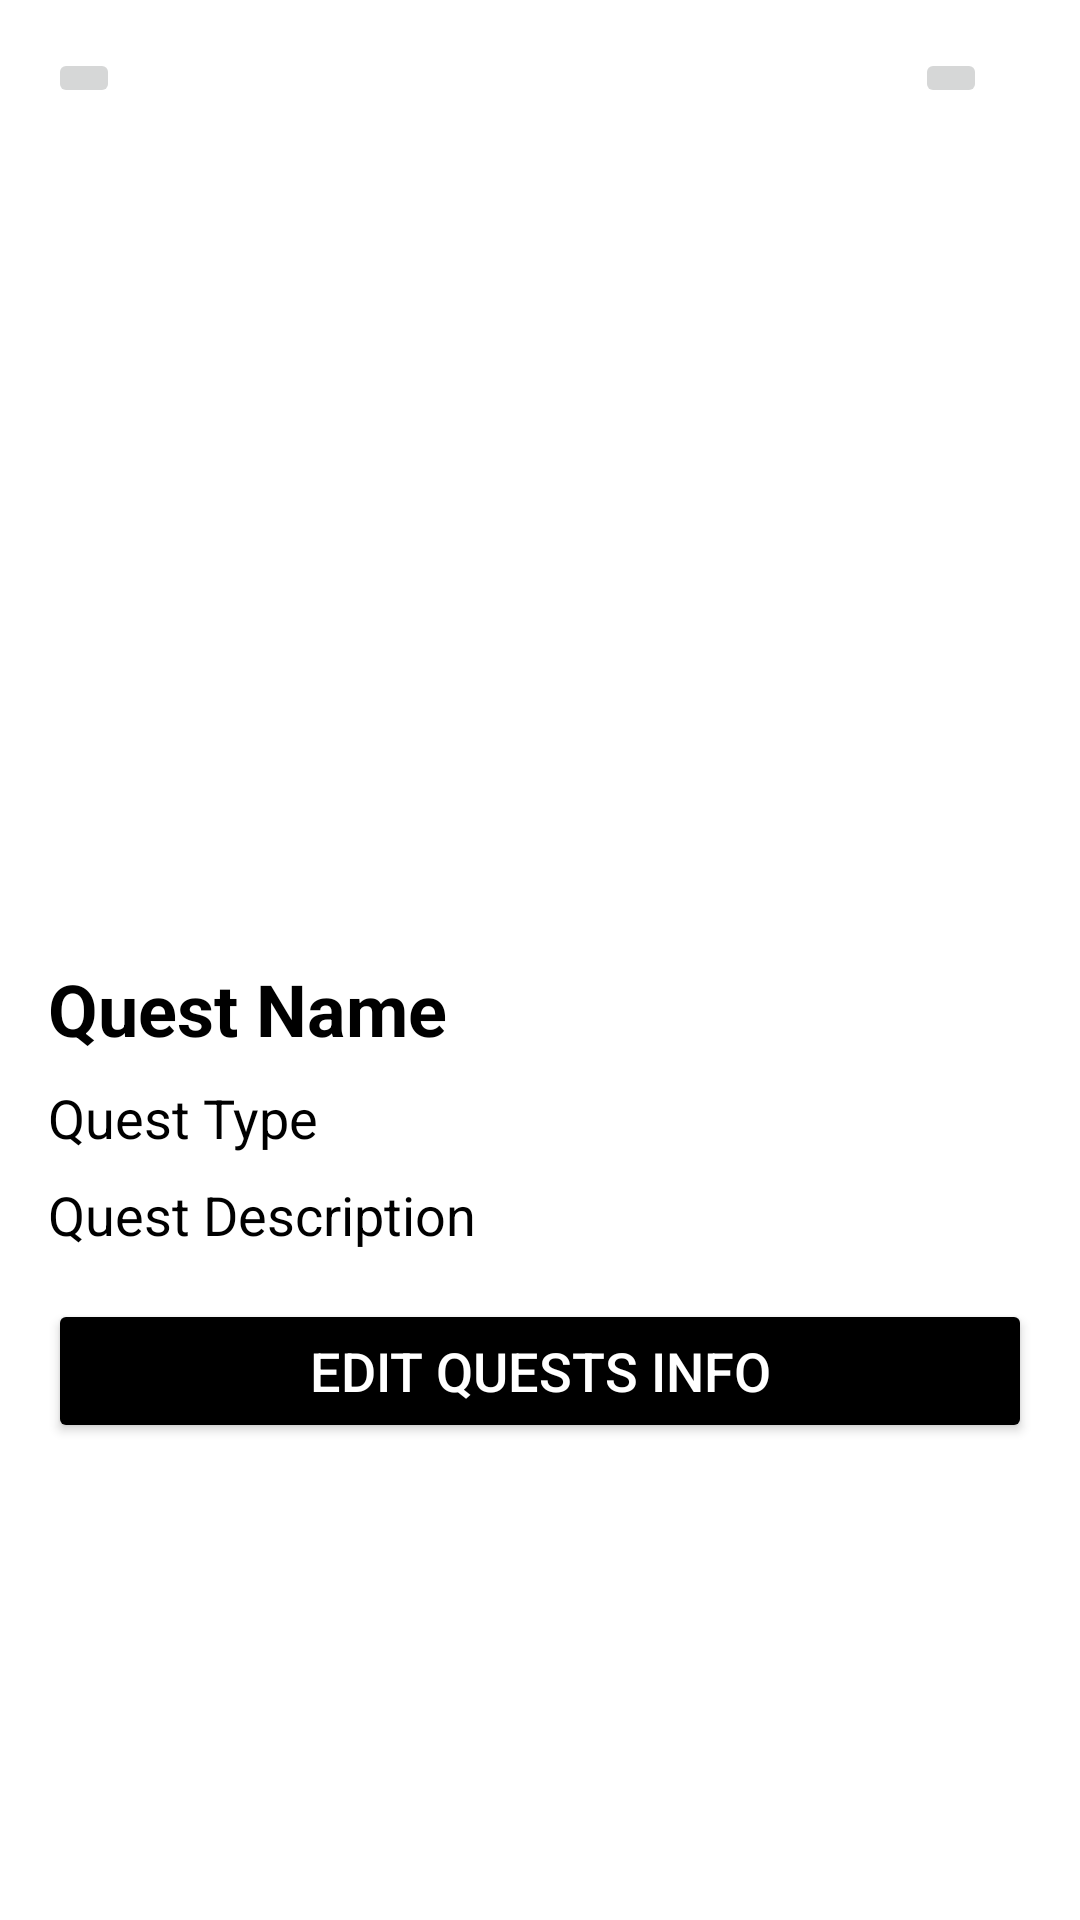

Android layout source for this screen:
<!-- AndroidManifest.xml: application theme Theme.MHWLibrary -->
<!-- res/layout/detail_quest.xml -->
<?xml version="1.0" encoding="utf-8"?>
<ScrollView
    xmlns:android="http://schemas.android.com/apk/res/android"
    xmlns:app="http://schemas.android.com/apk/res-auto"
    android:layout_width="match_parent"
    android:layout_height="match_parent"
    android:padding="16dp"
    android:background="@android:color/white">

    <LinearLayout
        android:layout_width="match_parent"
        android:layout_height="wrap_content"
        android:orientation="vertical">
//
        <LinearLayout
            android:layout_width="match_parent"
            android:layout_height="match_parent"
            android:orientation="horizontal">

            <ImageButton
                android:id="@+id/BackQuest"
                android:layout_width="wrap_content"
                android:layout_height="wrap_content"
                app:srcCompat="@drawable/baseline_arrow_back_ios_24" />

            <ImageButton
                android:id="@+id/DelQuest"
                android:layout_width="wrap_content"
                android:layout_height="match_parent"
                android:layout_marginLeft="265dp"
                android:layout_gravity="left"
                app:srcCompat="@drawable/baseline_restore_from_trash_24" />

        </LinearLayout>

        <ImageView
            android:id="@+id/detailQuestimages"
            android:layout_width="353dp"
            android:layout_height="268dp"
            android:layout_gravity="center_horizontal"
            android:scaleType="centerCrop" />

        <TextView
            android:id="@+id/txtDetailQuestName"
            android:layout_width="wrap_content"
            android:layout_height="wrap_content"
            android:layout_marginTop="16dp"
            android:text="Quest Name"
            android:textSize="24sp"
            android:textStyle="bold"
            android:textColor="@android:color/black" />

        <TextView
            android:id="@+id/txtDetailQuestType"
            android:layout_width="wrap_content"
            android:layout_height="wrap_content"
            android:layout_marginTop="8dp"
            android:text="Quest Type"
            android:textSize="18sp"
            android:textColor="@android:color/black" />

        <ScrollView
            android:layout_width="match_parent"
            android:layout_height="wrap_content"
            android:layout_marginTop="8dp">

            <TextView
                android:id="@+id/detailQuestDesc"
                android:layout_width="match_parent"
                android:layout_height="wrap_content"
                android:text="Quest Description"
                android:textSize="18sp"
                android:textColor="@android:color/black" />

        </ScrollView>

        <Button
            android:id="@+id/btn_edit"
            android:layout_width="match_parent"
            android:layout_height="wrap_content"
            android:layout_marginTop="16dp"
            android:text="Edit Quests Info"
            android:textColor="@android:color/white"
            android:paddingStart="24dp"
            android:paddingEnd="24dp"
            android:textSize="18sp"
            app:cornerRadius="4dp"
            android:backgroundTint="@color/black"/>

    </LinearLayout>

</ScrollView>
<!-- resources referenced by this layout -->
<resources>
  <color name="black">#FF000000</color>
  <style name="Theme.MHWLibrary" parent="Base.Theme.MHWLibrary" />
  <style name="Base.Theme.MHWLibrary" parent="Theme.Material3.DayNight.NoActionBar">
          
          
      </style>
</resources>
